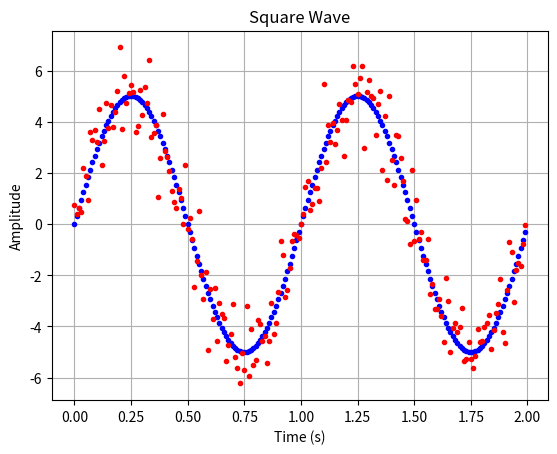

This figure's Python source:
import numpy as np
import matplotlib.pyplot as plt

def senoidal(f_m, f_s, t_i, t_f, amp, alpha):
    x = np.arange(t_i, t_f, f_m)
    y = amp * np.sin(2 * np.pi * f_s * x + alpha)
    return x, y

def quantizer(x,h=0.5,n=8):
    rtn = []
    for x_0 in x :
        if x_0 < 0 : 
            rtn.append(0)
        if 0 <= x_0 and x_0 < (n-1)*h:
            rtn.append(h*np.round(x_0/h))
        if x_0 >= (n-1)/h :
            rtn.append((n-1)*h)
    return rtn

def power(s):
    p = 0
    n = len(s)
    for x in s:
        p+= x ** 2
    return p/n


"""
1 - Generate a sinusoidal discrete signal
2 - Generate a noisy signal
3 - Sum both
4 - Calculate power before and after

Power of a discrete signal
P \equal \over{1}{n} \sum^{n-1}_{n=0}|x[n]|^2
"""

# 1 - Generate a sinusoidal discrete signal
f_m = 0.01  # Sampling interval
f_s = 1     # Frequency of the sine wave
t_i = 0     # Initial time
t_f = 2     # Final time
amp = 5     # Amplitude of the sine wave
alpha = 0   # Phase shift

x, y = senoidal(f_m, f_s, t_i, t_f, amp, alpha)

# 2 - Generate a noisy signal
N = len(x)  # Number of samples
noise = np.random.normal(loc=0, scale=1, size=N)  # Mean=0, Std Dev=1

# 3 - Sum both
y_noisy = y + noise

print('Power before: ',power(y))
print('Power after: ',power(y_noisy))

# Plot the result
plt.plot(x, y, 'bo', markersize=3, label='Original Sine Wave')
plt.plot(x, y_noisy, 'ro', markersize=3, label='Noisy Sine Wave')
plt.title('Square Wave')
plt.xlabel('Time (s)')
plt.ylabel('Amplitude')
plt.grid(True)
plt.show()